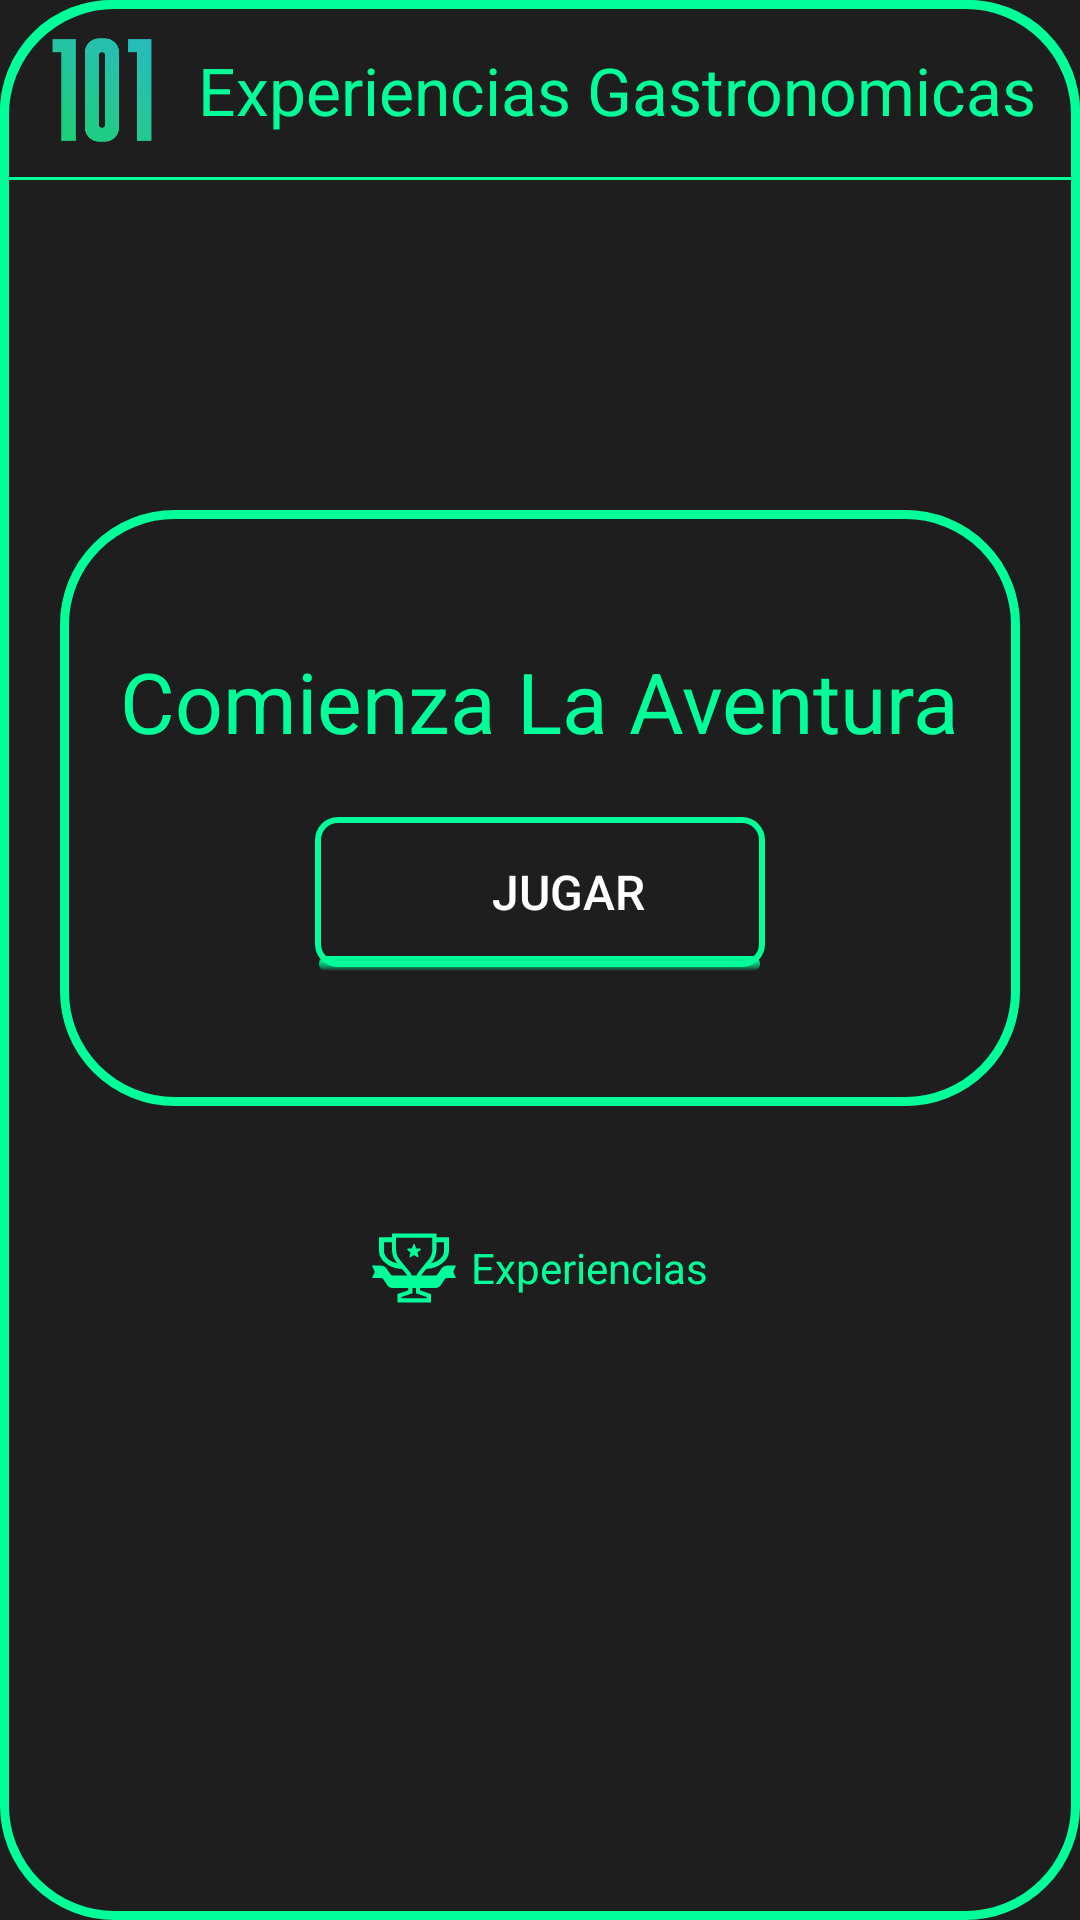

This screen was rendered from an Android layout file. Write that file and the resources it references.
<!-- AndroidManifest.xml: application theme Theme.FirebaseAuthenticationPI -->
<!-- res/layout/fragment_home.xml -->
<?xml version="1.0" encoding="utf-8"?>
<androidx.constraintlayout.widget.ConstraintLayout xmlns:android="http://schemas.android.com/apk/res/android"
    xmlns:app="http://schemas.android.com/apk/res-auto"
    xmlns:tools="http://schemas.android.com/tools"
    android:layout_width="match_parent"
    android:layout_height="match_parent"
    tools:context=".ui.home.HomeFragment"
    android:background="@color/grafito"
 >

    <LinearLayout
        android:layout_width="match_parent"
        android:layout_height="match_parent"
        android:background="@drawable/borde_app"
        android:orientation="vertical">

        <LinearLayout
            android:layout_width="match_parent"
            android:layout_height="wrap_content"
            android:orientation="horizontal"
            android:padding="10dp"
            android:gravity="center"
            android:background="@drawable/borde_nav_bar_top">

            <ImageView
                android:layout_width="40dp"
                android:layout_height="40dp"
                android:src="@drawable/logo101"
                android:layout_marginRight="12dp" />

            <TextView
                android:layout_width="wrap_content"
                android:layout_height="wrap_content"
                android:text="Experiencias Gastronomicas"
                android:textColor="@color/turquesa"
                android:textSize="22sp" />
        </LinearLayout>

        <ScrollView
            android:layout_width="match_parent"
            android:layout_height="0dp"
            android:layout_weight="1">

            <LinearLayout
                android:layout_width="match_parent"
                android:layout_height="wrap_content"
                android:padding="10dp"
                android:gravity="center"
                android:orientation="vertical">

                <LinearLayout
                    android:layout_width="320dp"
                    android:layout_height="wrap_content"
                    android:layout_marginTop="100dp"
                    android:background="@drawable/borde_app"
                    android:gravity="center"
                    android:orientation="vertical"
                    android:padding="5dp">

                    <TextView
                        android:layout_marginTop="40dp"
                        android:layout_width="wrap_content"
                        android:layout_height="wrap_content"
                        android:textAlignment="center"
                        android:textColor="@color/turquesa"
                        android:textSize="28sp"
                        android:text="Comienza La Aventura" />

                    <Button
                        android:layout_marginTop="20dp"
                        android:layout_width="150dp"
                        android:layout_height="50dp"
                    android:background="@drawable/botones_menu_inicio"
                    android:text="Jugar"
                    android:textColor="@color/white"
                    android:textSize="16sp"
                    android:textAlignment="center" />

                    <ImageView
                        android:layout_width="147dp"
                        android:layout_height="5dp"
                        android:layout_marginTop="-4dp"
                        android:src="@drawable/sombra"
                        android:layout_marginBottom="40dp" />
                </LinearLayout>

                <LinearLayout
                    android:layout_marginTop="40dp"
                    android:layout_marginBottom="30dp"
                    android:layout_width="wrap_content"
                    android:layout_height="wrap_content"
                    android:orientation="horizontal"
                    android:gravity="center">
                    <ImageView
                        android:layout_width="28dp"
                        android:layout_height="28dp"
                        android:src="@drawable/trophy_nav_bar"
                        android:layout_marginRight="5dp" />
                    <TextView
                        android:layout_width="wrap_content"
                        android:layout_height="wrap_content"
                        android:text="Experiencias"
                        android:textColor="@color/turquesa" />
                </LinearLayout>

                <androidx.recyclerview.widget.RecyclerView
                    android:id="@+id/recyclerViewExperiencias"
                    android:layout_width="wrap_content"
                    android:layout_height="wrap_content" />

            </LinearLayout>
        </ScrollView>
    </LinearLayout>
</androidx.constraintlayout.widget.ConstraintLayout>
<!-- resources referenced by this layout -->
<resources>
  <color name="grafito">#1E1E1E</color>
  <color name="turquesa">#00FF99</color>
  <color name="white">#FFFFFFFF</color>
  <!-- drawable borde_app (drawable) -->
  <?xml version="1.0" encoding="utf-8"?>
  <shape xmlns:android="http://schemas.android.com/apk/res/android">
  
          <stroke
              android:width="3dp"
  
              android:color="@color/turquesa"
              />
          <corners
                  android:radius="110px"
              />
  
  </shape>
  <!-- drawable borde_nav_bar_top (drawable) -->
  <?xml version="1.0" encoding="utf-8"?>
  <shape xmlns:android="http://schemas.android.com/apk/res/android">
  
          <stroke
              android:width="1dp"
  
              android:color="@color/turquesa"
              />
          <corners
  
              android:bottomLeftRadius="1px"
              android:bottomRightRadius="1px"
              android:topLeftRadius="110px"
              android:topRightRadius="110px"
              />
  
  </shape>
  <!-- drawable botones_menu_inicio (drawable) -->
  <?xml version="1.0" encoding="utf-8"?>
  <layer-list xmlns:android="http://schemas.android.com/apk/res/android">
  
          <item>
                  <shape  android:shape="rectangle">
                          <solid android:color="@color/transparent"/>
  
                          <stroke
                              android:color="@color/turquesa"
                              android:width="2dp"
                              />
  
                          <padding android:left="20dp"
                              android:top="1dp"
                              android:right="1dp"
                              android:bottom="1dp"/>
  
                          <corners android:radius="20px"/>
                  </shape>
          </item>
  
  </layer-list>
  <style name="Theme.FirebaseAuthenticationPI" parent="Base.Theme.FirebaseAuthenticationPI" />
  <color name="transparent">#00000000</color>
  <style name="Base.Theme.FirebaseAuthenticationPI" parent="Theme.Material3.DayNight.NoActionBar">
          
          
          
          <item name="colorPrimary">#00FF99</item>
          <item name="colorPrimaryVariant">@color/semi_transparent_black</item>
          <item name="colorOnPrimary">@color/turquesa</item>
          
          <item name="colorSecondary">@color/semi_transparent_black</item>
          <item name="colorSecondaryVariant">#80000000</item>
          <item name="colorOnSecondary">@color/black</item>
          
          <item name="android:statusBarColor">?attr/colorPrimaryVariant</item>
          
      </style>
  <color name="semi_transparent_black">#80000000</color>
  <color name="black">#FF000000</color>
</resources>
